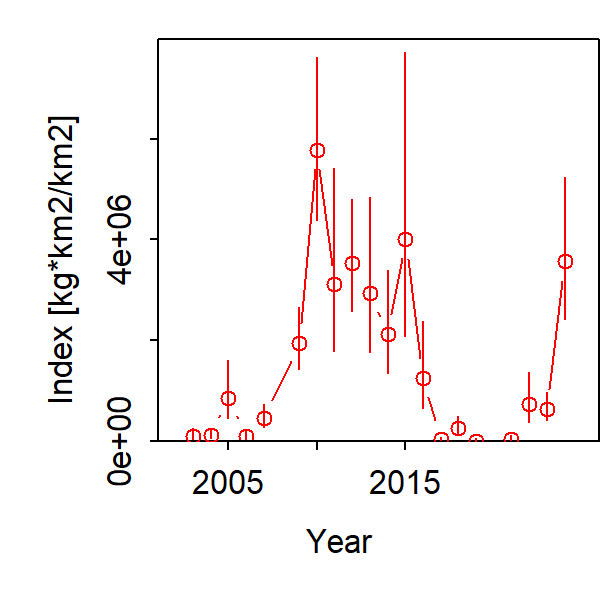

The table this chart was drawn from, first rows:
Category, Time, Stratum, Units, Estimate, Std. Error for Estimate, Std. Error for ln(Estimate)
1, 2003, Stratum_1, [kg*km2/km2], 96647, 24888, 0.9816
1, 2004, Stratum_1, [kg*km2/km2], 126201, 24695, 0.6127
1, 2005, Stratum_1, [kg*km2/km2], 862570, 159692, 0.623
1, 2006, Stratum_1, [kg*km2/km2], 104427, 22426, 0.7315
1, 2007, Stratum_1, [kg*km2/km2], 451247, 94000, 0.4939
1, 2008, Stratum_1, [kg*km2/km2], 1128590, 141478, 0.5355
1, 2009, Stratum_1, [kg*km2/km2], 1951609, 245994, 0.3114
1, 2010, Stratum_1, [kg*km2/km2], 5782573, 793906, 0.2753
1, 2011, Stratum_1, [kg*km2/km2], 3109395, 599459, 0.5552
1, 2012, Stratum_1, [kg*km2/km2], 3524848, 536256, 0.3091
1, 2013, Stratum_1, [kg*km2/km2], 2930567, 700706, 0.5031
1, 2014, Stratum_1, [kg*km2/km2], 2131761, 394865, 0.4628
1, 2015, Stratum_1, [kg*km2/km2], 4010677, 811522, 0.6546
1, 2016, Stratum_1, [kg*km2/km2], 1249104, 256481, 0.644
1, 2017, Stratum_1, [kg*km2/km2], 33739, 8276, 0.9369
1, 2018, Stratum_1, [kg*km2/km2], 262820, 76112, 0.6509
1, 2019, Stratum_1, [kg*km2/km2], 4387, 2487, 2.731
1, 2020, Stratum_1, [kg*km2/km2], 1128590, 141478, 0.5355
1, 2021, Stratum_1, [kg*km2/km2], 44995, 11602, 0.9193
1, 2022, Stratum_1, [kg*km2/km2], 727861, 143386, 0.6359
1, 2023, Stratum_1, [kg*km2/km2], 641404, 93776, 0.4111
1, 2024, Stratum_1, [kg*km2/km2], 3571532, 466615, 0.3842
